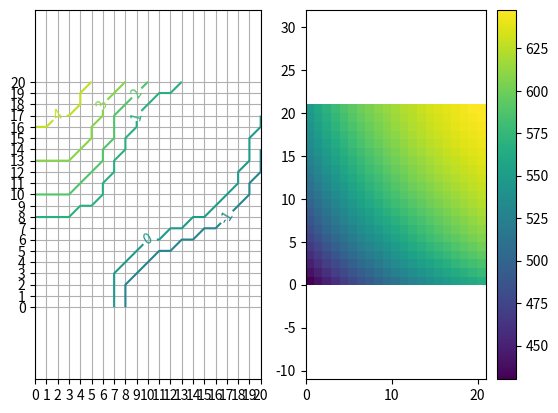

This figure's Python source:
from scipy.stats import poisson
import numpy as np

class Poisson:
    cache_pmf = {}
    cache_sf = {}
    cache = {}
    MAX_CUTOFF = 25

    @classmethod
    def pmf_series(cls, mu, cutoff):
        assert isinstance(mu, int), "mu should be an integer."
        assert isinstance(cutoff, int), "cutoff should be an integer."

        if (mu, cutoff) not in cls.cache:
            cls._calculate_pmf_series(mu, cutoff)

        return cls.cache[(mu, cutoff)]

    @classmethod
    def _calculate_pmf_series(cls, mu, cutoff):
        if mu not in cls.cache_pmf:
            print("Calculating Poisson distribution...")
            cls.cache_pmf[mu] = poisson.pmf(np.arange(cls.MAX_CUTOFF + 1), mu)
            cls.cache_sf[mu] = poisson.sf(np.arange(cls.MAX_CUTOFF + 1), mu)

        out = np.copy(cls.cache_pmf[mu][:cutoff + 1])
        out[-1] += cls.cache_sf[mu][cutoff]

        cls.cache[(mu, cutoff)] = out
class PolicyIterationSolver(object):

    capacity = 20
    rental_reward = 10.
    moving_cost = 2.
    max_moving = 5
    parking_cost = 4.

    # bad_action_cost should always non-negative.
    # when bad_action_cost == 0, bad action is not punished, otherwise bad action is published according to value
    # set here.
    # bad_action_cost = 0
    bad_action_cost = 100.

    request_mean_G1 = 3
    request_mean_G2 = 4
    return_mean_G1 = 3
    return_mean_G2 = 2

    discount = 0.9

    PolicyEvaluationError = 0.01

    policy = None
    value = None

    def __init__(self):
        self.policy = np.zeros([self.capacity + 1]*2, int)
        self.value = np.zeros([self.capacity + 1]*2)

        self._reward1 = self.expected_rental_reward(self.request_mean_G1)
        self._reward2 = self.expected_rental_reward(self.request_mean_G2)

        assert self.bad_action_cost >= 0

    def bellman(self, action, s1, s2):
        transp1 = self.transition_probabilty(s1, self.request_mean_G1, self.return_mean_G1, -action)
        transp2 = self.transition_probabilty(s2, self.request_mean_G2, self.return_mean_G2, action)
        transp = np.outer(transp1, transp2)

        return self._reward1[s1] + self._reward2[s2] - self.expected_moving_cost(s1, s2, action) + \
               self.discount * sum((transp * self.value).flat)

    # policy evaluation
    def policy_evaluation(self):
        ''' Keep pocliy fixed and update value. '''
        while True:
            diff = 0.
            it = np.nditer([self.policy], flags=['multi_index'])

            while not it.finished:
                action = it[0]
                s1, s2 = it.multi_index

                _temp = self.value[s1, s2]

                self.value[s1, s2] = self.bellman(action=action, s1=s1, s2=s2)

                diff = max(diff, abs(self.value[s1, s2] - _temp))

                it.iternext()

            print(diff)
            if diff < self.PolicyEvaluationError:
                break

    def policy_update(self):
        is_policy_changed = False

        it = np.nditer([self.policy], flags=['multi_index'])
        while not it.finished:
            s1, s2 = it.multi_index

            _max_val = -1
            _pol = None

            for act in range(-self.max_moving, self.max_moving + 1):
                _val = self.bellman(action=act, s1=s1, s2=s2)
                if _val > _max_val:
                    _max_val = _val
                    _pol = act

            if self.policy[s1, s2] != _pol:
                is_policy_changed = True
                self.policy[s1, s2] = _pol

            it.iternext()

        return is_policy_changed

    def expected_moving_cost(self, s1, s2, action):
        if action == 0:
            return 0.

        # moving from state s1 into state s2
        if action > 0:
            p = self.transition_probabilty(s1, self.request_mean_G1, self.return_mean_G1)
            cost = self._gen_move_cost_array(action)
            if action > 10:
              cost += self.parking_cost * (action - 10)
            return cost.dot(p)

        # moving from state s2 into state s1
        p = self.transition_probabilty(s2, self.request_mean_G2, self.return_mean_G2)
        cost = self._gen_move_cost_array(action)
        if action > 10:
            cost += self.parking_cost * (action - 10)
        return cost.dot(p)

    def _gen_move_cost_array(self, action):
        '''
        Generate an array based on which costs of move is calculated.
        
        If action > available GBikes, then this action is considered as a bad action.
        
        when self.bad_move_cost == 0, bad action is not punished. The system will move max possible GBikes.
        
        When self.bad_move_cost >0, bad action is punished indicated by this variable.
        
        :param action: Number of GBikes that will be moved from station 1 to station 2.
        :return: 
        '''
        _action = abs(action)

        if _action != 0:
          _action -= 1

        # Don't punish bad action:
        if self.bad_action_cost == 0:
            cost = np.asarray(
                [ii if ii < _action else _action for ii in range(self.capacity+1)]
            ) * self.moving_cost

        # bad action is punished
        else:
            cost = np.asarray(
                [self.bad_action_cost if ii < _action else _action for ii in range(self.capacity + 1)]
            ) * self.moving_cost
        return cost


    @classmethod
    def expected_rental_reward(cls, expected_request):
        return np.asarray([cls._state_reward(s, expected_request) for s in range(cls.capacity + 1)])

    @classmethod
    def _state_reward(cls, s, mu):
        rewards = cls.rental_reward * np.arange(s + 1)
        p = Poisson.pmf_series(mu, cutoff=s)
        return rewards.dot(p)

    def transition_probabilty(self, s, req, ret, action=0):
        '''    
        :param s: Current State
        :param req: Mean value of requests
        :param ret: Mean value of returns
        :param action: Action. Positive means move in. Negative means move out.
        :return: Transition probability.
        '''

        _ret_sz = self.max_moving + self.capacity

        p_req = Poisson.pmf_series(req, s)
        p_ret = Poisson.pmf_series(ret, _ret_sz)
        p = np.outer(p_req, p_ret)

        transp = np.asarray([p.trace(offset) for offset in range(-s, _ret_sz + 1)])

        assert abs(action) <= self.max_moving, "action can be large than %s." % self.max_moving

        # No GBikes are being moved
        if action == 0:
            transp[20] += sum(transp[21:])
            return transp[:21]

        # Move GBikes from station 1 to station 2
        if action > 0:
            transp[self.capacity-action] += sum(transp[self.capacity-action+1:])
            transp[self.capacity-action+1:] = 0

            return np.roll(transp, shift=action)[:self.capacity+1]

        # Move GBikes from station 2 to station 1
        action = -action
        transp[action] += sum(transp[:action])
        transp[:action] = 0

        transp[action+self.capacity] += sum(transp[action+self.capacity+1:])
        transp[action+self.capacity+1:] = 0

        return np.roll(transp, shift=-action)[:self.capacity+1]

    def policy_iteration(self):
        '''
        Caveat: the situation where the policy continually switches between two or more policies that are equally good is not considered yet. 
        :return: 
        '''
        self.policy_evaluation()
        while self.policy_update():
            self.policy_evaluation()




solver = PolicyIterationSolver()

for ii in range(4):
    solver.policy_evaluation()
    solver.policy_update()

print(solver.policy)

import matplotlib.pylab as plt

plt.subplot(121)
CS = plt.contour(solver.policy, levels=range(-6, 6))
plt.clabel(CS)
plt.xlim([0, 20])
plt.ylim([0, 20])
plt.axis('equal')
plt.xticks(range(21))
plt.yticks(range(21))
plt.grid('on')

plt.subplot(122)
plt.pcolor(solver.value)
plt.colorbar()
plt.axis('equal')

plt.show()
